10-way image classification set "dataset_bg_removed" from GitHub (shrinidhi0811/leaflookalike-detector); label vocabulary: alpinia galanga, azadirachta indica, basella alba, jasminum, mentha, murraya koenigii, nerium oleander, plectranthus amboinicus, syzygium jambos, trigonella foenum graecum.

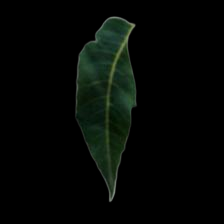
Label: azadirachta indica

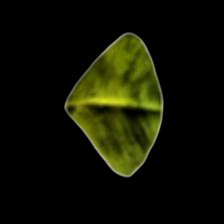
Label: trigonella foenum graecum

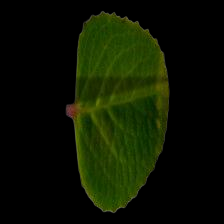
Label: plectranthus amboinicus

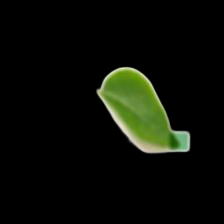
Label: murraya koenigii

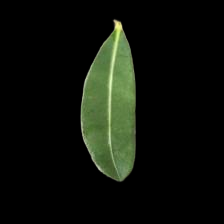
Label: alpinia galanga

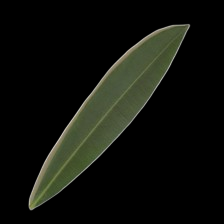
Label: nerium oleander
